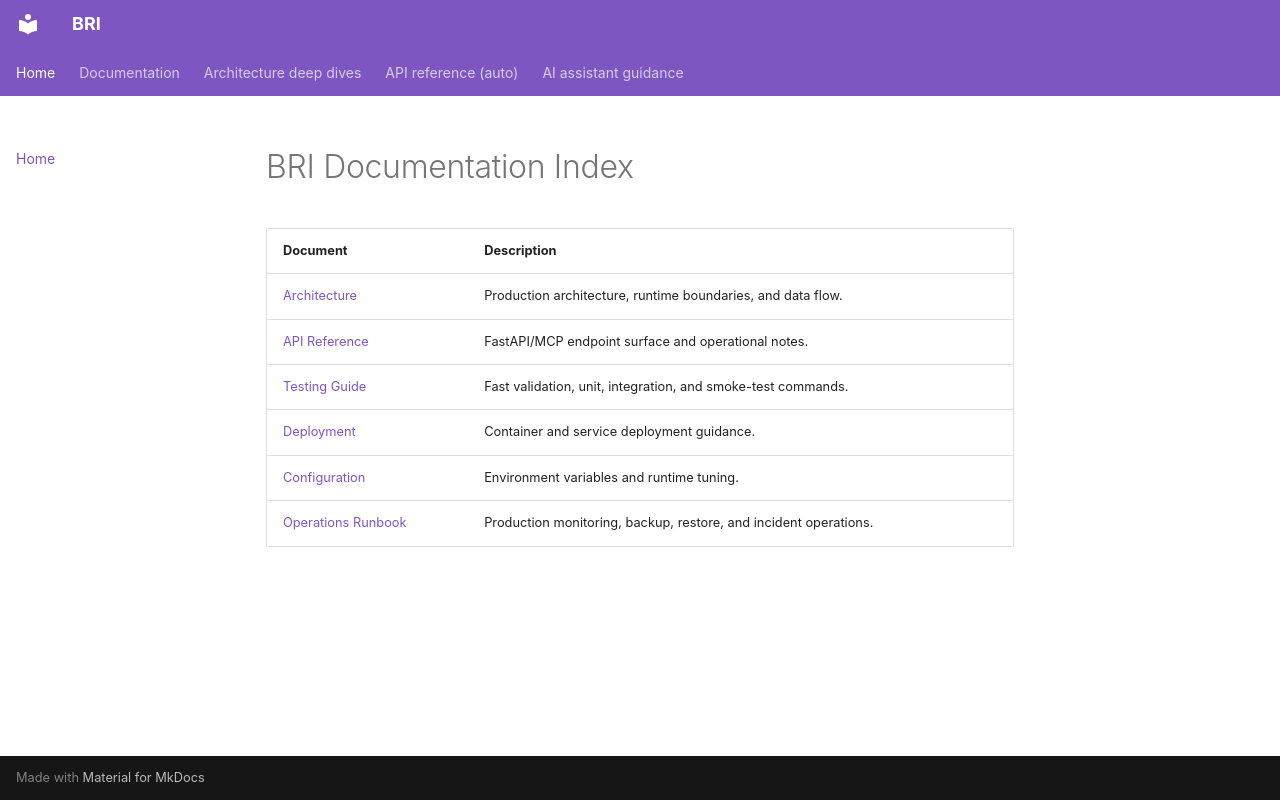

repository: Alexi5000/Bri · page: index.html · generator: mkdocs

# BRI Documentation Index

| Document                                    | Description                                                      |
| ------------------------------------------- | ---------------------------------------------------------------- |
| [Architecture](ARCHITECTURE.md)             | Production architecture, runtime boundaries, and data flow.      |
| [API Reference](API.md)                     | FastAPI/MCP endpoint surface and operational notes.              |
| [Testing Guide](TESTING.md)                 | Fast validation, unit, integration, and smoke-test commands.     |
| [Deployment](DEPLOYMENT.md)                 | Container and service deployment guidance.                       |
| [Configuration](CONFIGURATION.md)           | Environment variables and runtime tuning.                        |
| [Operations Runbook](OPERATIONS_RUNBOOK.md) | Production monitoring, backup, restore, and incident operations. |
